The GitHub repository MontpellierRessourcesImagerie/mri-workshop-machine-learning contains a labelled image folder "RBC_database" with 2 categories: bad red blood cell, good red blood cell. Examples follow, each with its label.

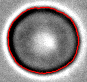
Label: good red blood cell

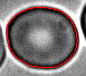
Label: bad red blood cell

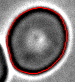
Label: bad red blood cell

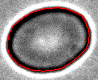
Label: good red blood cell

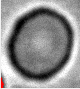
Label: bad red blood cell

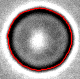
Label: good red blood cell
